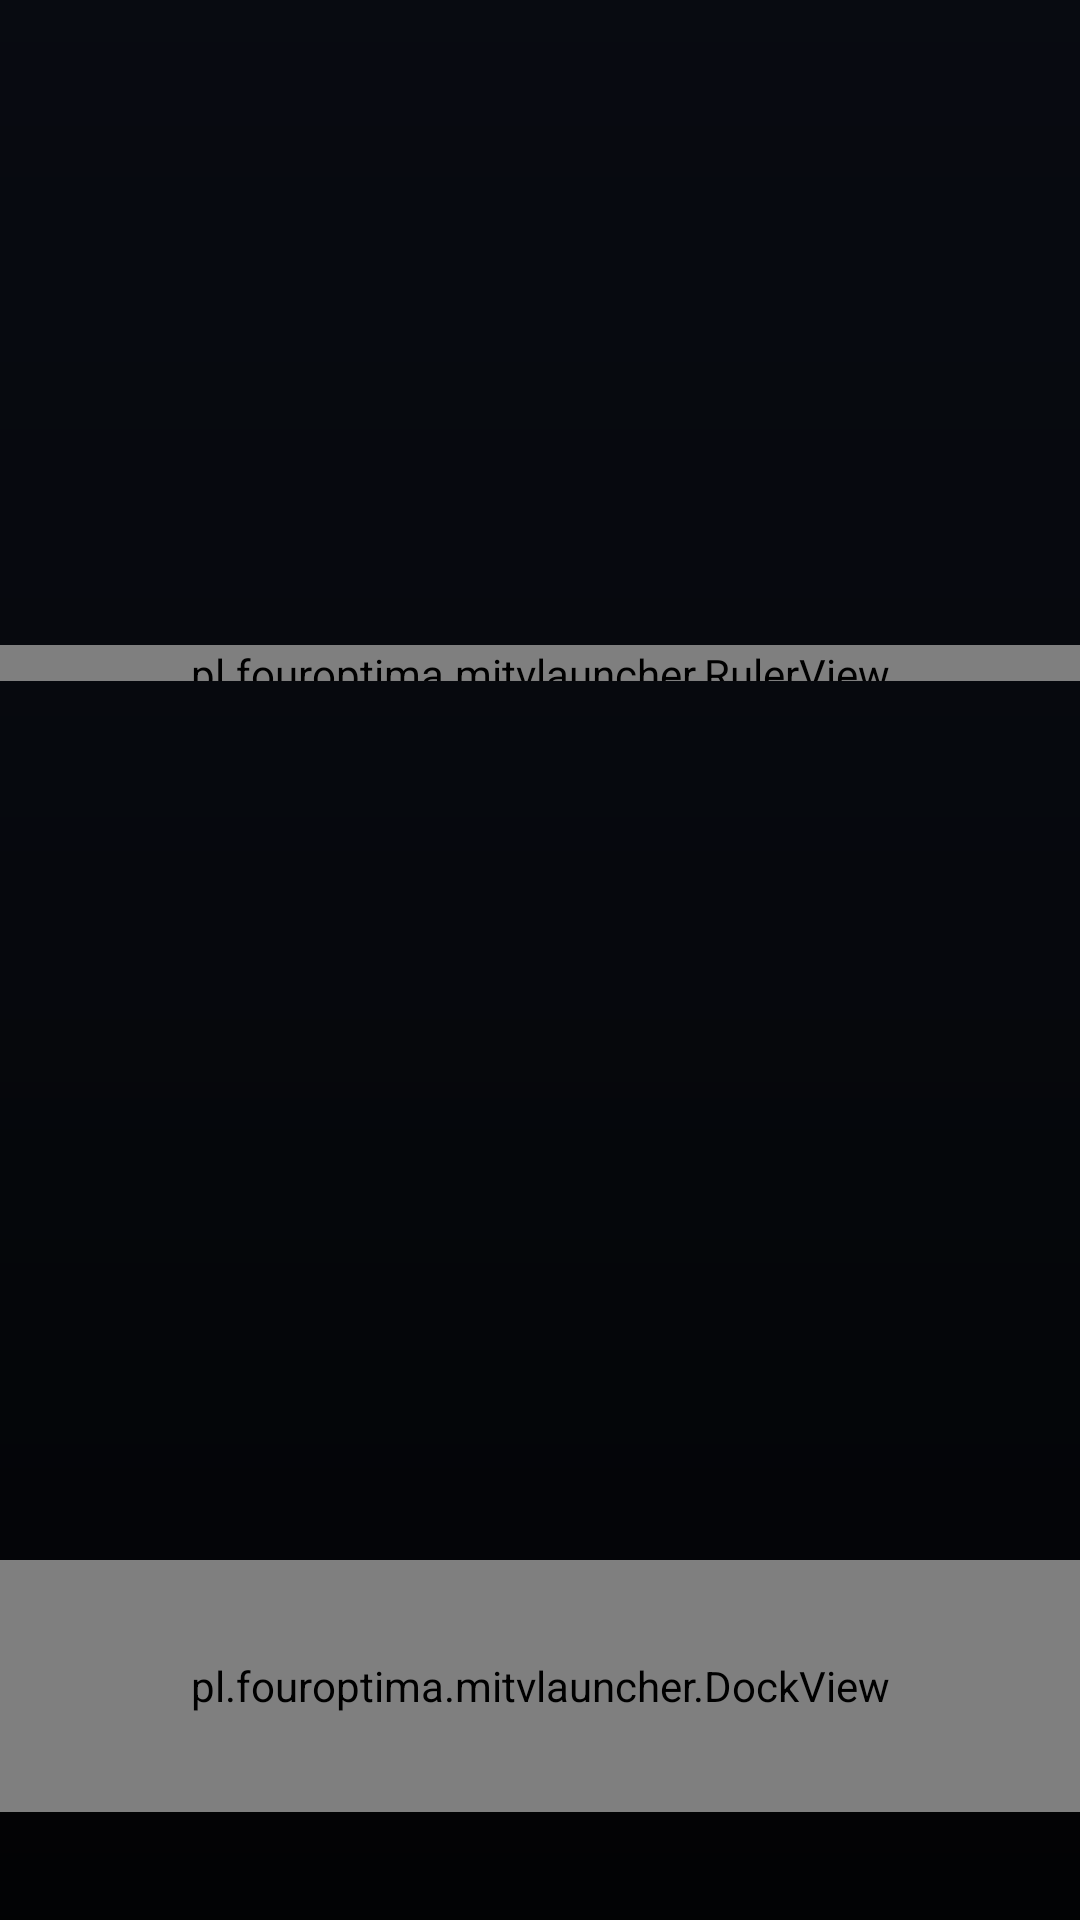

Here is an Android app screen rendered from its layout file. Give the layout XML and the strings, colors and styles it references.
<!-- AndroidManifest.xml: application theme Theme.Launcher -->
<!-- res/layout/activity_main.xml -->
<?xml version="1.0" encoding="utf-8"?>
<FrameLayout xmlns:android="http://schemas.android.com/apk/res/android"
    android:layout_width="match_parent"
    android:layout_height="match_parent"
    android:background="@color/bg">

    <ImageView
        android:id="@+id/backdrop_a"
        android:layout_width="match_parent"
        android:layout_height="match_parent"
        android:importantForAccessibility="no"
        android:scaleType="centerCrop" />

    <ImageView
        android:id="@+id/backdrop_b"
        android:layout_width="match_parent"
        android:layout_height="match_parent"
        android:alpha="0"
        android:importantForAccessibility="no"
        android:scaleType="centerCrop" />

    <View
        android:layout_width="match_parent"
        android:layout_height="match_parent"
        android:background="@drawable/haze" />

    
    <LinearLayout
        android:id="@+id/center"
        android:layout_width="wrap_content"
        android:layout_height="wrap_content"
        android:layout_gravity="center_horizontal|top"
        android:layout_marginTop="52dp"
        android:gravity="center_horizontal"
        android:orientation="vertical">

        <TextView
            android:id="@+id/clock"
            android:layout_width="wrap_content"
            android:layout_height="wrap_content"
            android:includeFontPadding="false"
            android:letterSpacing="0.02"
            android:shadowColor="#80000000"
            android:shadowRadius="18"
            android:textColor="@color/text"
            android:textSize="112sp" />

        <TextView
            android:id="@+id/date"
            android:layout_width="wrap_content"
            android:layout_height="wrap_content"
            android:layout_marginTop="2dp"
            android:letterSpacing="0.3"
            android:shadowColor="#80000000"
            android:shadowRadius="10"
            android:textAllCaps="true"
            android:textColor="@color/text_soft"
            android:textSize="13sp" />

        <pl.fouroptima.mitvlauncher.RulerView
            android:layout_width="520dp"
            android:layout_height="12dp"
            android:layout_marginTop="12dp" />

        <LinearLayout
            android:id="@+id/weather"
            android:layout_width="wrap_content"
            android:layout_height="wrap_content"
            android:layout_marginTop="16dp"
            android:gravity="center_vertical"
            android:orientation="horizontal"
            android:visibility="gone">

            <ImageView
                android:id="@+id/weather_icon"
                android:layout_width="44dp"
                android:layout_height="44dp"
                android:importantForAccessibility="no" />

            <TextView
                android:id="@+id/weather_temp"
                android:layout_width="wrap_content"
                android:layout_height="wrap_content"
                android:layout_marginStart="12dp"
                android:includeFontPadding="false"
                android:shadowColor="#80000000"
                android:shadowRadius="10"
                android:textColor="@color/text"
                android:textSize="48sp" />

            <TextView
                android:id="@+id/weather_desc"
                android:layout_width="wrap_content"
                android:layout_height="wrap_content"
                android:layout_marginStart="18dp"
                android:fontFamily="sans-serif-light"
                android:shadowColor="#80000000"
                android:shadowRadius="10"
                android:textColor="@color/text"
                android:textSize="20sp" />

            <TextView
                android:id="@+id/weather_extra"
                android:layout_width="wrap_content"
                android:layout_height="wrap_content"
                android:layout_marginStart="18dp"
                android:fontFamily="monospace"
                android:shadowColor="#80000000"
                android:shadowRadius="10"
                android:textColor="@color/text_muted"
                android:textSize="16sp" />
        </LinearLayout>

        <LinearLayout
            android:id="@+id/forecast"
            android:layout_width="wrap_content"
            android:layout_height="wrap_content"
            android:layout_marginTop="26dp"
            android:orientation="horizontal" />
    </LinearLayout>

    
    <TextView
        android:id="@+id/dock_label"
        android:layout_width="wrap_content"
        android:layout_height="wrap_content"
        android:layout_gravity="bottom|center_horizontal"
        android:layout_marginBottom="16dp"
        android:alpha="0"
        android:visibility="gone"
        android:letterSpacing="0.2"
        android:shadowColor="#80000000"
        android:shadowRadius="10"
        android:textAllCaps="true"
        android:textColor="@color/text_soft"
        android:textSize="12sp" />

    
    <pl.fouroptima.mitvlauncher.DockView
        android:id="@+id/dock"
        android:layout_width="match_parent"
        android:layout_height="84dp"
        android:layout_gravity="bottom"
        android:layout_marginBottom="36dp"
        android:clipChildren="false" />

    
    <FrameLayout
        android:id="@+id/apps_overlay"
        android:layout_width="match_parent"
        android:layout_height="match_parent"
        android:background="@drawable/overlay_bg"
        android:elevation="20dp"
        android:visibility="gone">

        <androidx.recyclerview.widget.RecyclerView
            android:id="@+id/grid"
            android:layout_width="match_parent"
            android:layout_height="match_parent"
            android:clipChildren="false"
            android:clipToPadding="false"
            android:paddingStart="56dp"
            android:paddingTop="40dp"
            android:paddingEnd="56dp"
            android:paddingBottom="40dp" />
    </FrameLayout>

    <View
        android:id="@+id/panel_scrim"
        android:layout_width="match_parent"
        android:layout_height="match_parent"
        android:alpha="0"
        android:background="#66000000"
        android:elevation="22dp"
        android:visibility="gone" />

    <LinearLayout
        android:id="@+id/side_panel"
        android:layout_width="360dp"
        android:layout_height="match_parent"
        android:layout_gravity="end"
        android:background="@drawable/panel_bg"
        android:elevation="24dp"
        android:orientation="vertical"
        android:paddingStart="22dp"
        android:paddingTop="40dp"
        android:paddingEnd="22dp"
        android:paddingBottom="28dp"
        android:visibility="gone">

        <TextView
            android:layout_width="wrap_content"
            android:layout_height="wrap_content"
            android:letterSpacing="0.28"
            android:paddingStart="18dp"
            android:text="@string/panel_title"
            android:textAllCaps="true"
            android:textColor="@color/text_muted"
            android:textSize="11sp" />

        <LinearLayout
            android:id="@+id/panel_rows"
            android:layout_width="match_parent"
            android:layout_height="0dp"
            android:layout_marginTop="14dp"
            android:layout_weight="1"
            android:orientation="vertical" />

        <TextView
            android:id="@+id/panel_version"
            android:layout_width="wrap_content"
            android:layout_height="wrap_content"
            android:paddingStart="18dp"
            android:textColor="@color/neutral"
            android:textSize="12sp" />
    </LinearLayout>
</FrameLayout>
<!-- resources referenced by this layout -->
<resources>
  <color name="bg">#0A0E16</color>
  <color name="neutral">#8A94A6</color>
  <color name="text">#F5F7FA</color>
  <color name="text_muted">#B8C0CC</color>
  <color name="text_soft">#DDE3EA</color>
  <!-- drawable haze (drawable) -->
  <?xml version="1.0" encoding="utf-8"?>
  <layer-list xmlns:android="http://schemas.android.com/apk/res/android">
      
      <item>
          <shape android:shape="rectangle">
              <solid android:color="#2E000000" />
          </shape>
      </item>
      <item>
          <shape android:shape="rectangle">
              <gradient android:angle="90" android:startColor="#C7000000" android:centerColor="#4D000000" android:endColor="#14000000" android:type="linear" />
          </shape>
      </item>
  </layer-list>
  <!-- drawable overlay_bg (drawable) -->
  <?xml version="1.0" encoding="utf-8"?>
  <shape xmlns:android="http://schemas.android.com/apk/res/android" android:shape="rectangle">
      <solid android:color="#E60A0E16" />
  </shape>
  <!-- drawable panel_bg (drawable) -->
  <?xml version="1.0" encoding="utf-8"?>
  <shape xmlns:android="http://schemas.android.com/apk/res/android" android:shape="rectangle">
      <solid android:color="#F2111826" />
      <corners android:topLeftRadius="28dp" android:bottomLeftRadius="28dp" />
  </shape>
  <string name="panel_title">Skróty</string>
  <style name="Theme.Launcher" parent="@android:style/Theme.DeviceDefault.Light.NoActionBar.Fullscreen">
          <item name="android:windowBackground">@color/bg</item>
          <item name="android:colorAccent">@color/accent</item>
          <item name="android:windowShowWallpaper">false</item>
      </style>
  <color name="accent">#FE5B00</color>
</resources>
